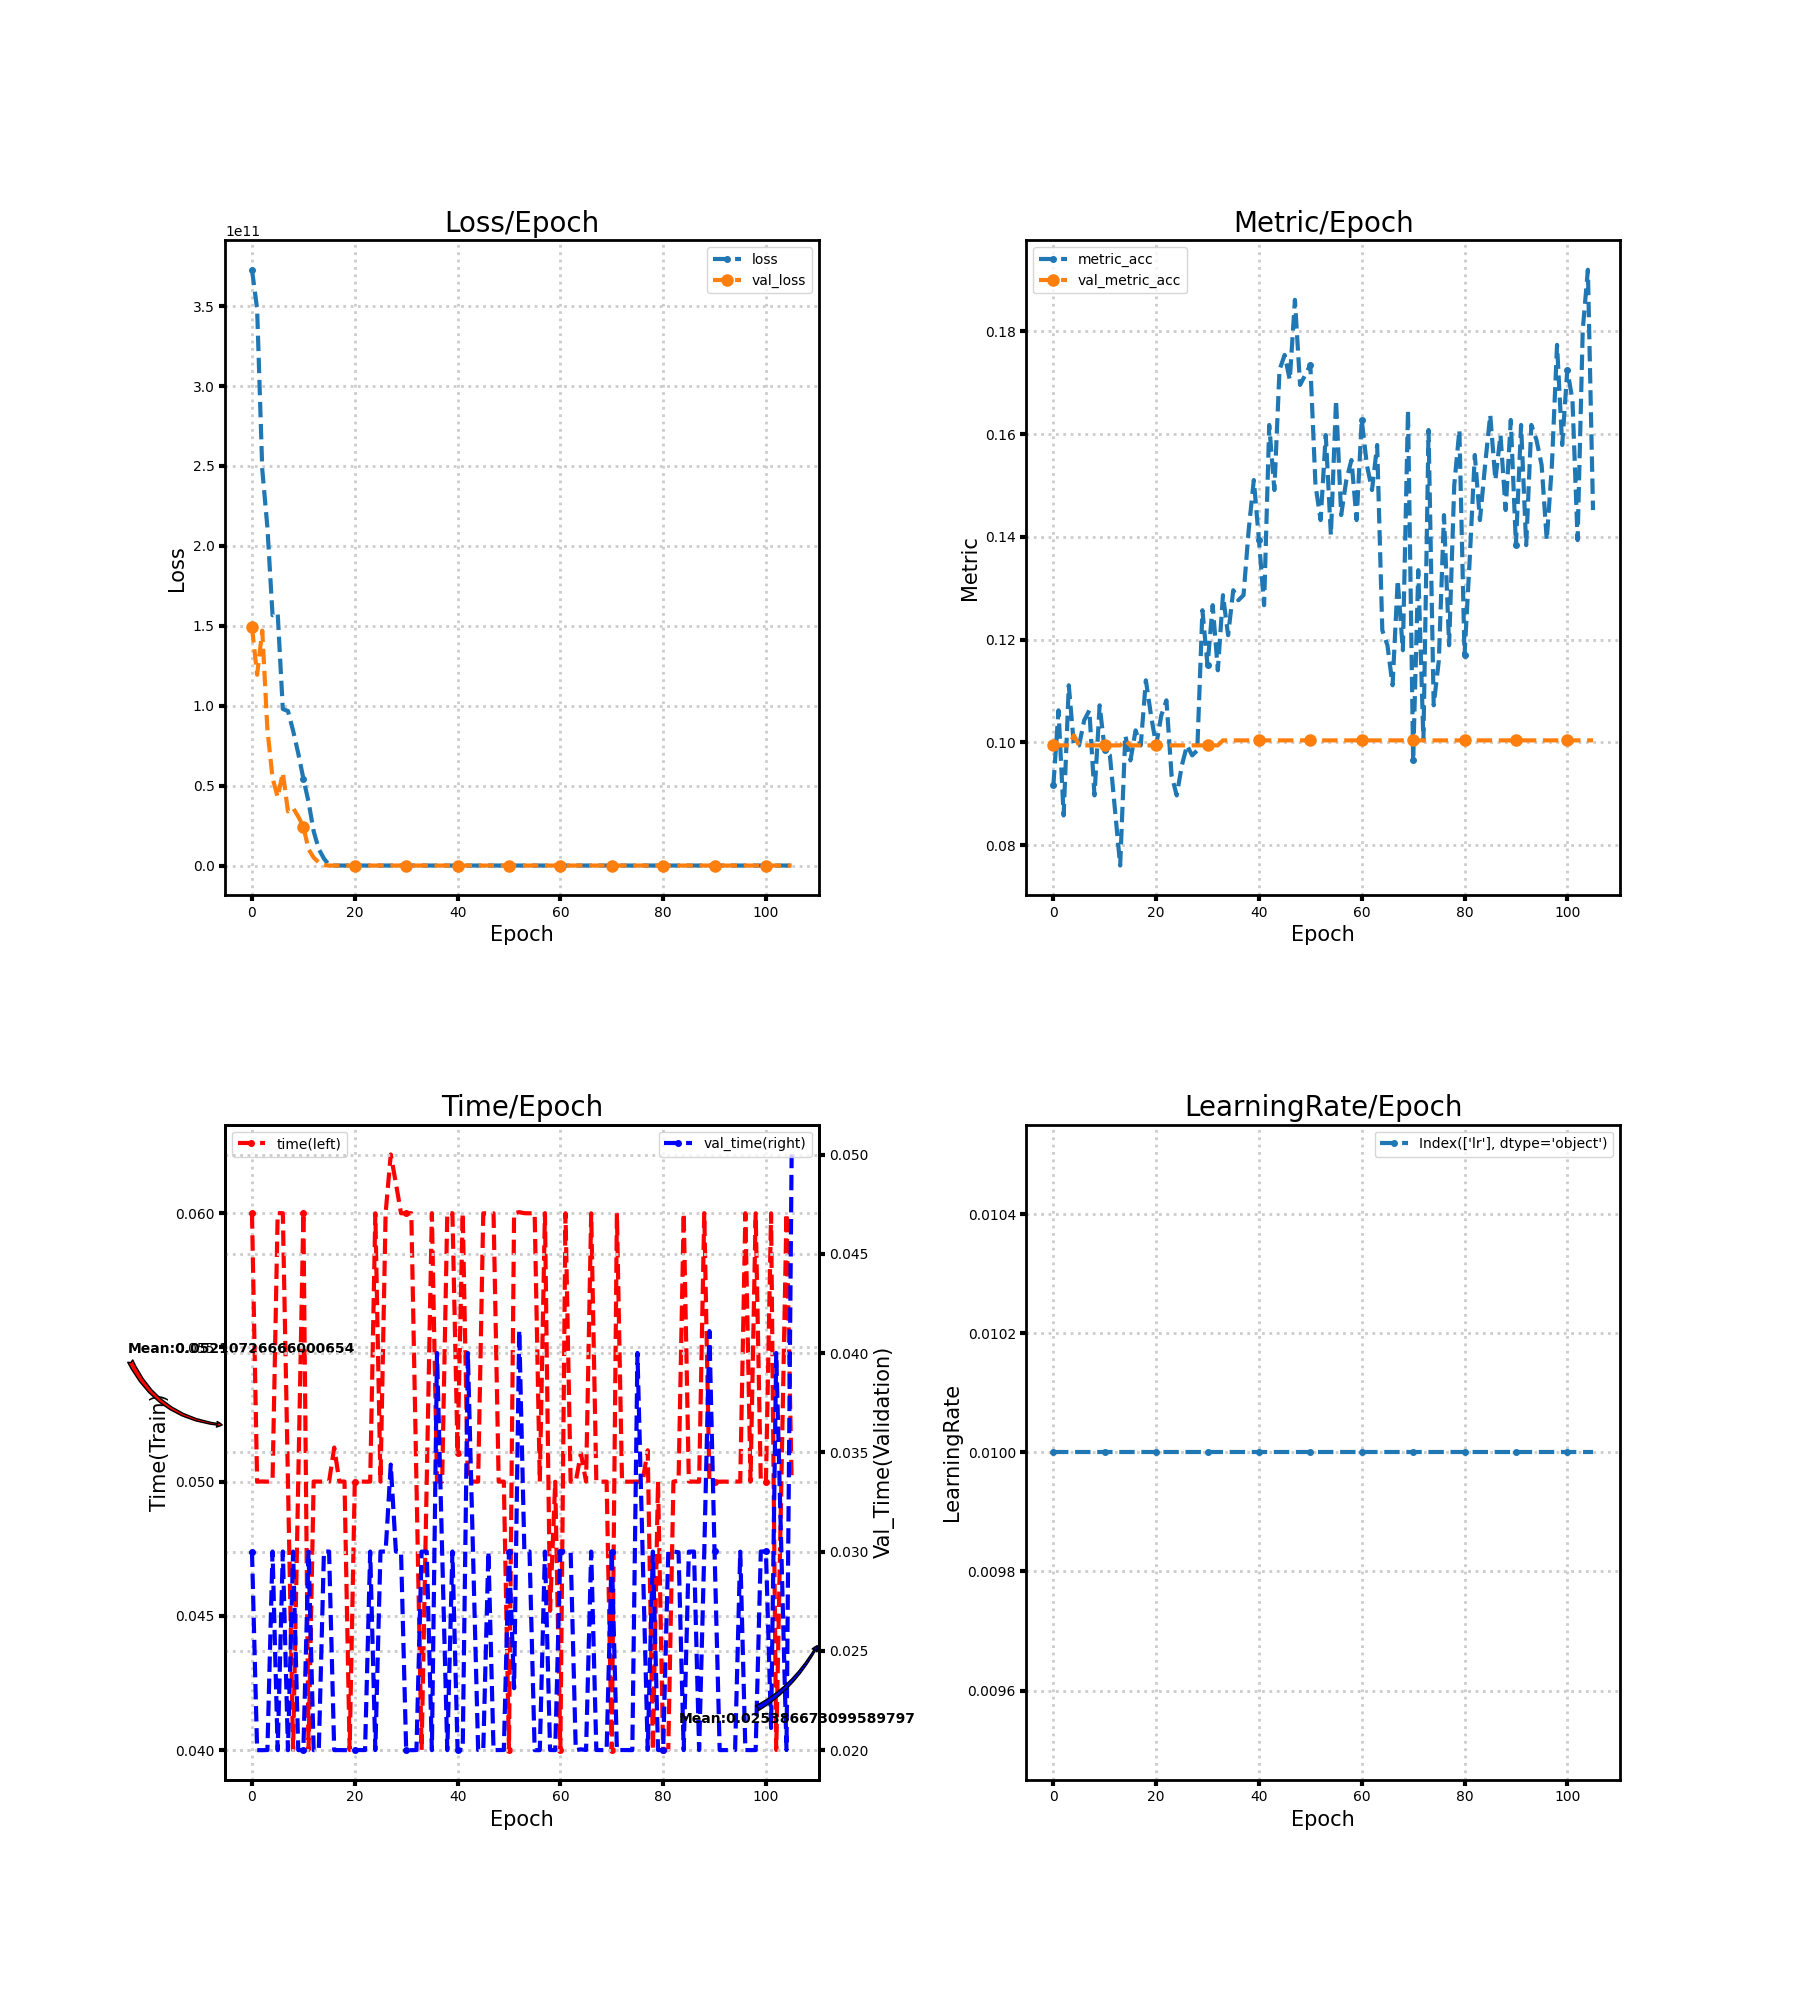

The data file committed next to this chart (first rows):
loss, metric_acc, time, lr, val_loss, val_metric_acc, val_time
372768014336, 0.09162, 0.06, 0.01, 149090385920, 0.09942, 0.03
348295364608, 0.1062, 0.05, 0.01, 119368024064, 0.09942, 0.02
247803019264, 0.08577, 0.05001, 0.01, 146997313536, 0.09942, 0.02
211661193216, 0.1111, 0.05, 0.01, 85121376256, 0.09942, 0.02
156590407680, 0.09942, 0.05003, 0.01, 54794551296, 0.1014, 0.03
157939613696, 0.09942, 0.06001, 0.01, 42773868544, 0.09942, 0.02
97929650176, 0.1043, 0.06, 0.01, 58096869376, 0.09942, 0.03
96663658496, 0.1062, 0.05001, 0.01, 33865621504, 0.09942, 0.01999
84376969216, 0.08967, 0.04, 0.01, 36004462592, 0.09942, 0.03
70222405632, 0.1072, 0.05, 0.01, 30652100608, 0.09942, 0.02
54368849920, 0.09844, 0.06, 0.01, 24418945024, 0.09942, 0.02
39914930176, 0.09747, 0.04, 0.01, 10236595200, 0.09942, 0.03
21451991040, 0.08674, 0.05001, 0.01, 4992325632, 0.09942, 0.02
10278717440, 0.07602, 0.05, 0.01, 1876489216, 0.09942, 0.02
4343391232, 0.1014, 0.05, 0.01, 270399104, 0.1004, 0.03
308711840, 0.09649, 0.05, 0.01, 2.306, 0.09942, 0.03
93.84, 0.1023, 0.05127, 0.01, 2.306, 0.09942, 0.02
80.79, 0.09942, 0.05, 0.01, 2.306, 0.09942, 0.02
79.24, 0.1121, 0.05001, 0.01, 2.306, 0.09942, 0.02
91.08, 0.1053, 0.04, 0.01, 2.306, 0.09942, 0.02
56.41, 0.09942, 0.05, 0.01, 2.306, 0.09942, 0.02
68.5, 0.1053, 0.05, 0.01, 2.305, 0.09942, 0.02
65.86, 0.1082, 0.05, 0.01, 2.305, 0.09942, 0.02
42.48, 0.09357, 0.05, 0.01, 2.305, 0.09942, 0.03
53.55, 0.08967, 0.06, 0.01, 2.305, 0.09942, 0.02
48.15, 0.09552, 0.05, 0.01, 2.304, 0.09942, 0.03
32.92, 0.09942, 0.06, 0.01, 2.304, 0.09942, 0.03
36.44, 0.09747, 0.06219, 0.01, 2.304, 0.09942, 0.03438
30.4, 0.09844, 0.06112, 0.01, 2.304, 0.09942, 0.03
27.79, 0.1257, 0.06, 0.01, 2.304, 0.09942, 0.03
26.87, 0.115, 0.06, 0.01, 2.304, 0.09942, 0.02
28.04, 0.1267, 0.06, 0.01, 2.304, 0.09942, 0.02
23.09, 0.114, 0.05, 0.01, 2.304, 0.09942, 0.02
18.89, 0.1287, 0.04, 0.01, 2.304, 0.1004, 0.03
16.79, 0.1209, 0.05001, 0.01, 2.304, 0.1004, 0.03
14.49, 0.1296, 0.06001, 0.01, 2.305, 0.1004, 0.02
14.25, 0.1277, 0.05001, 0.01, 2.305, 0.1004, 0.04
13.57, 0.1287, 0.05, 0.01, 2.305, 0.1004, 0.03
13.27, 0.1413, 0.06, 0.01, 2.305, 0.1004, 0.02
8.932, 0.1511, 0.06, 0.01, 2.306, 0.1004, 0.03
8.744, 0.1394, 0.05107, 0.01, 2.306, 0.1004, 0.02003
8.603, 0.1267, 0.06, 0.01, 2.307, 0.1004, 0.02
5.773, 0.1618, 0.05, 0.01, 2.307, 0.1004, 0.04
6.144, 0.1491, 0.05, 0.01, 2.308, 0.1004, 0.03
5.608, 0.1725, 0.05, 0.01, 2.308, 0.1004, 0.02
4.703, 0.1754, 0.06, 0.01, 2.309, 0.1004, 0.02
4.448, 0.1706, 0.06, 0.01, 2.309, 0.1004, 0.03001
3.087, 0.1862, 0.06, 0.01, 2.309, 0.1004, 0.02
3.587, 0.1696, 0.05, 0.01, 2.31, 0.1004, 0.02
3.232, 0.1715, 0.05, 0.01, 2.31, 0.1004, 0.02
2.997, 0.1735, 0.04, 0.01, 2.311, 0.1004, 0.03
3.993, 0.1501, 0.06, 0.01, 2.311, 0.1004, 0.02312
3.192, 0.1433, 0.06004, 0.01, 2.312, 0.1004, 0.04116
2.419, 0.1598, 0.06, 0.01, 2.312, 0.1004, 0.03
3.004, 0.1404, 0.06, 0.01, 2.313, 0.1004, 0.03
2.549, 0.1667, 0.06, 0.01, 2.313, 0.1004, 0.02
2.538, 0.1442, 0.05, 0.01, 2.314, 0.1004, 0.02
2.65, 0.1511, 0.06001, 0.01, 2.314, 0.1004, 0.03
2.51, 0.155, 0.04519, 0.01, 2.315, 0.1004, 0.02
2.198, 0.1433, 0.05, 0.01, 2.315, 0.1004, 0.02
... 46 more rows
